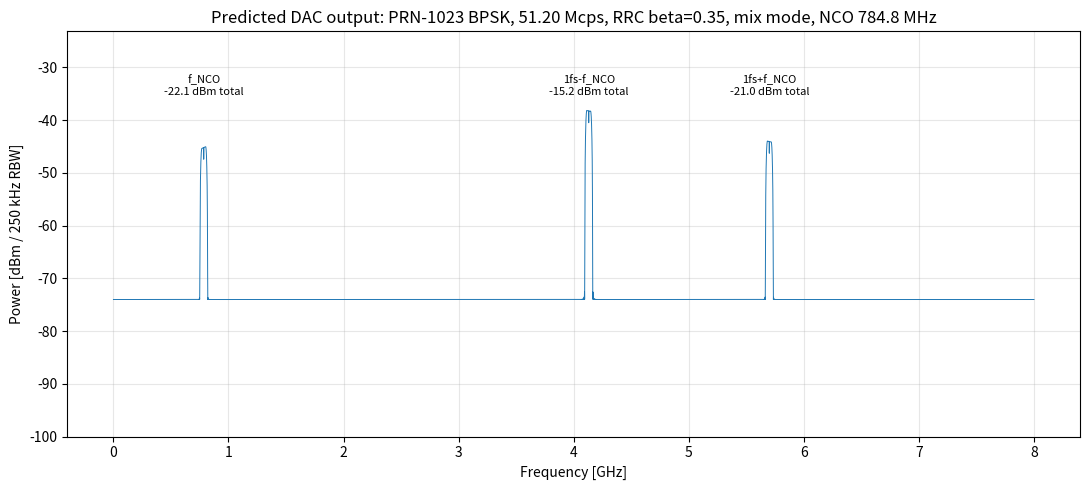
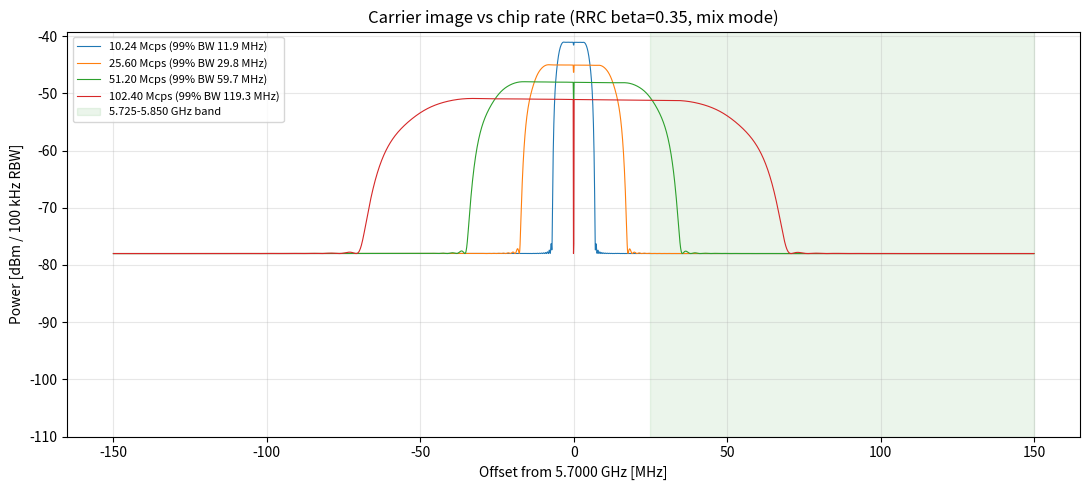
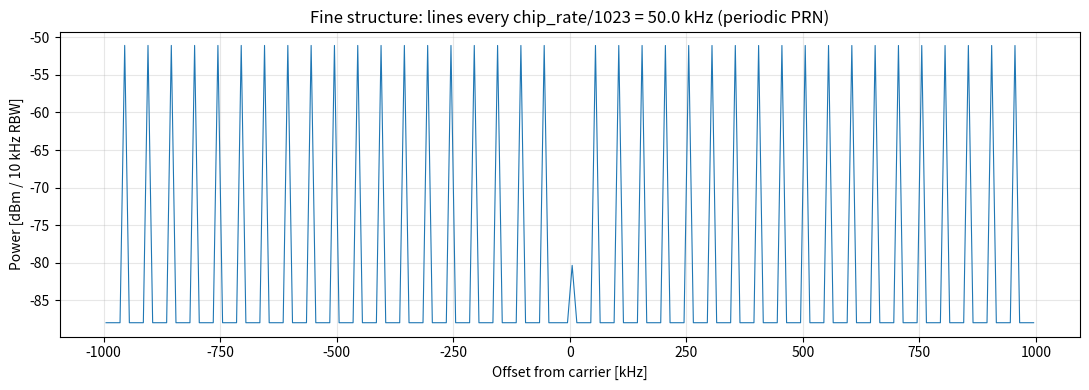

Here is the Python script that generated these plots, in order:
#!/usr/bin/env python3
"""
predicted_tx_spectrum.py

PURPOSE
    Predict what the SA124B spectrum analyzer will show when the RFSoC 4x2 DAC
    transmits the real timing waveform (PRN m-sequence + BPSK + RRC pulse
    shaping), BEFORE any of it is built in the FPGA. Used to choose the chip
    rate and filter roll-off, and to check that the signal fits in the band.

WHERE THIS RUNS
    On your Ubuntu PC. Needs only NumPy and Matplotlib.

WHY THE PREDICTION CAN BE TRUSTED
    The model is calibrated to the bench measurements from 2026-09-25:
      - DAC settings actually used: fs = 4.9152 GSPS, NCO = 784.8 MHz, mix-mode
        -> carrier = fs + f_NCO = 5.7 GHz (the zone-3 image)
      - the absolute power level is tied to the measured CW tone
        (-6.6 dBm at 1 GHz, normal mode, amplitude 0.5)
      - the measured extra loss of the board's output path is included

THE MODEL IN ONE LINE
    For every spectral line of the waveform:
        P(f) = P_digital(f)  x  |H_dac(f)|^2  x  L_board(f)
    where
      P_digital : power of that line in the digital signal after the NCO
      H_dac     : the DAC's output response (mix-mode or normal)
      L_board   : measured extra loss (baluns + traces + cable + analyzer)
    and every line appears at every image frequency k*fs +/- (f_NCO + f_baseband).

ASSUMPTION NOT YET VERIFIED ON THE BENCH
    The DAC's amplitude scales linearly with the digital value (so a waveform
    with the same peak as the 0.5 CW tone has the same peak output amplitude).
"""

# argparse : reads command-line options such as --chip-rate 25.6e6
# Path     : builds file paths and creates the output folder
import argparse
from pathlib import Path

import numpy as np
import matplotlib.pyplot as plt


# =============================================================================
# 1. CONSTANTS FROM THE BENCH
# =============================================================================

# DAC sample rate [Hz]. Fixed by the base overlay (read back from the RF Data
# Converter). Every image frequency is k*FS_DAC +/- f.
FS_DAC = 4.9152e9

# NCO frequency [Hz]. Chosen so the image at FS_DAC + F_NCO = 5.7 GHz.
F_NCO = 784.8e6

# Speed of light [m/s], used to convert chip period into path length.
C = 299_792_458.0

# ---- power calibration: the measured reference tone ----
# A constant input at amplitude 0.5, NCO at 1 GHz, normal mode, measured -6.6 dBm.
# From this single point we can compute the absolute power of any other signal.
CW_REF_DBM, CW_REF_AMP, CW_REF_FREQ = -6.6, 0.5, 1.0e9

# ---- measured extra output-path loss ----
# At each frequency, the difference between what the ideal DAC formula predicts
# and what the SA124B measured. This is the frequency response of everything
# after the DAC core: baluns, PCB traces, SMA cable, and the analyzer itself.
# Frequencies in GHz, losses in dB. The 0 GHz point anchors the curve at DC.
LOSS_F_GHZ = np.array([0.0, 0.785, 3.915, 4.130, 5.700, 5.915])
LOSS_DB    = np.array([0.0, 0.0,   1.4,   2.3,   5.3,   5.8])

# Approximate noise floor seen on the SA124B, as a density [dBm per Hz].
# Measured ~-73 dBm at 250 kHz RBW and ~-90 dBm at 10 kHz RBW on the bench;
# both correspond to roughly -128 dBm/Hz. Added so plots look like the analyzer.
ANALYZER_FLOOR_DBM_HZ = -128.0

# Feedback taps for maximal-length LFSRs (primitive polynomials).
# Key = number of register bits n, value = tap positions (1-indexed).
# An n-bit maximal-length LFSR repeats every 2^n - 1 chips; e.g. n=10 -> 1023.
# Taps from the standard Xilinx table (XAPP052).
LFSR_TAPS = {7: (7, 6), 9: (9, 5), 10: (10, 7), 11: (11, 9)}


# =============================================================================
# 2. DAC OUTPUT RESPONSE AND BOARD LOSS
# =============================================================================

def h_nrz(f, fs=FS_DAC):
    """
    Amplitude response of the DAC in NORMAL (NRZ, non-return-to-zero) mode.

    The DAC holds each sample constant for one full period Ts = 1/fs.
    A rectangular pulse of width Ts has the Fourier transform
        |H(f)| = |sin(pi f / fs) / (pi f / fs)|  =  |sinc(f / fs)|
    which is 1 at DC, falls with frequency, and is exactly 0 at fs.
    That's why normal mode favors Nyquist zone 1.

    Note: np.sinc(x) is defined as sin(pi x)/(pi x), so np.sinc(f/fs) is
    exactly the formula above.
    """
    return np.abs(np.sinc(np.atleast_1d(f) / fs))


def h_mix(f, fs=FS_DAC):
    """
    Amplitude response of the DAC in MIX-MODE (RF mode).

    Each sample is output as +value for the first half period and -value
    for the second half. The Fourier transform of that pulse is
        |H(f)| = sin^2(u) / u,   with u = pi f / (2 fs)
    which is 0 at DC, peaks near 0.74*fs (~3.6 GHz here), and falls to 0 at 2*fs.
    That's why mix-mode favors Nyquist zones 2 and 3.

    Both responses are normalized the same way (to Ts), so they can be
    compared directly: at 5.7 GHz, mix-mode gives 0.515 (-5.8 dB) where
    normal mode gives 0.16 (-15.9 dB).
    """
    u = np.pi * np.atleast_1d(f).astype(float) / (2 * fs)
    out = np.zeros_like(u)
    nz = u != 0                              # avoid dividing by zero at DC
    out[nz] = np.sin(u[nz]) ** 2 / u[nz]
    return out


def board_loss_db(f):
    """
    Extra output-path loss [dB] at frequency f [Hz], interpolated linearly
    between the measured points. Beyond the last measured point (5.915 GHz)
    np.interp holds the last value (5.8 dB), which is an assumption:
    the real loss probably keeps rising above 6 GHz.
    """
    return np.interp(np.atleast_1d(f) / 1e9, LOSS_F_GHZ, LOSS_DB)


def cw_ideal_dbm():
    """
    Power [dBm] that a CW tone of amplitude CW_REF_AMP would have with an
    IDEAL DAC (flat response, no board loss).

    We measured -6.6 dBm at 1 GHz, but that measurement already includes
    the normal-mode sinc roll-off at 1 GHz (-0.6 dB) and a tiny board loss.
    Removing both gives the "ideal" reference power, from which the power
    of any line at any frequency in any mode can be computed.
    """
    return (CW_REF_DBM
            - 20 * np.log10(h_nrz(CW_REF_FREQ)[0])   # undo the sinc roll-off at 1 GHz
            + board_loss_db(CW_REF_FREQ)[0])          # undo the board loss at 1 GHz


# =============================================================================
# 3. THE WAVEFORM: m-sequence -> BPSK -> RRC
#    (This is exactly the chain the FPGA will implement.)
# =============================================================================

def mseq(nbits=10):
    """
    Generate one period of a maximal-length sequence (m-sequence) of 0/1 bits
    with a Fibonacci LFSR (linear-feedback shift register).

    How an LFSR works:
      - a shift register of nbits bits, started in a non-zero state (all ones)
      - each clock: output the last bit, compute the XOR of the tap bits,
        shift everything one place, and insert the XOR result at the front
    With primitive-polynomial taps, the register visits every non-zero state
    exactly once, so the output repeats every 2^n - 1 bits.

    This is also exactly what the FPGA version will do: one XOR gate and
    a shift register, producing one chip per clock enable.
    """
    taps = LFSR_TAPS[nbits]
    state = np.ones(nbits, dtype=np.int8)        # any non-zero start state works
    n = 2 ** nbits - 1                           # sequence period in chips
    out = np.empty(n, dtype=np.int8)
    for i in range(n):
        out[i] = state[-1]                       # output bit = last register stage
        # XOR of the tapped stages (taps are 1-indexed, arrays are 0-indexed)
        fb = np.bitwise_xor.reduce(state[[t - 1 for t in taps]])
        state = np.roll(state, 1)                # shift every bit one stage along
        state[0] = fb                            # feedback enters the first stage

    # Sanity check: an m-sequence of period 2^n - 1 has exactly 2^(n-1) ones
    # (one more one than zeros). If this fails, the taps are wrong.
    assert out.sum() == 2 ** (nbits - 1), "not maximal length: check taps"
    return out


def rrc_taps(beta, sps, span):
    """
    Impulse response of a root-raised-cosine (RRC) pulse-shaping filter.

    beta : roll-off factor (0..1). Occupied bandwidth = chip_rate * (1 + beta).
           Small beta = narrower spectrum but longer, ringier pulses.
    sps  : samples per chip (how finely the pulse is sampled).
    span : filter length in chips (longer = closer to the ideal RRC).

    Why RRC: the transmitter uses RRC and the receiver's matched filter uses
    RRC too. Combined, they form a raised-cosine pulse, which has zero
    intersymbol interference and maximizes SNR at the correlator.

    The formula below is the standard closed form of the RRC impulse
    response. It has two special points (t = 0 and t = +/- 1/(4 beta))
    where the general formula divides by zero, so those use their limits.
    """
    # time axis in units of chip periods, centered on 0
    t = np.arange(-(span * sps) // 2, (span * sps) // 2 + 1) / sps
    h = np.empty(t.size)
    for i, ti in enumerate(t):
        if np.isclose(ti, 0.0):
            # limit of the formula at t = 0
            h[i] = 1 - beta + 4 * beta / np.pi
        elif beta > 0 and np.isclose(abs(ti), 1 / (4 * beta)):
            # limit of the formula at t = +/- 1/(4 beta)
            h[i] = (beta / np.sqrt(2)) * ((1 + 2 / np.pi) * np.sin(np.pi / (4 * beta))
                                          + (1 - 2 / np.pi) * np.cos(np.pi / (4 * beta)))
        else:
            # general closed-form RRC impulse response
            h[i] = ((np.sin(np.pi * ti * (1 - beta)) + 4 * beta * ti * np.cos(np.pi * ti * (1 + beta)))
                    / (np.pi * ti * (1 - (4 * beta * ti) ** 2)))

    # Normalize to unit energy so the filter doesn't change the signal's scale
    # in an arbitrary way (the peak is rescaled explicitly later anyway).
    return h / np.sqrt(np.sum(h ** 2))


def periodic_baseband(chip_rate, beta, nbits=10, sps=8, span=16, peak_amp=0.5):
    """
    Build ONE PERIOD of the baseband waveform, exactly as it will be
    transmitted continuously (the code repeats with no gaps).

    Steps:
      1. m-sequence bits 0/1  ->  BPSK chips +1/-1   (0 -> +1, 1 -> -1)
      2. upsample: place each chip at the start of sps samples, zeros between
      3. filter with the RRC pulse
      4. scale so the waveform's peak equals peak_amp

    Why circular convolution: the transmitted signal repeats forever, so the
    end of one period flows smoothly into the start of the next. Filtering
    one period "circularly" (wrapping around) reproduces that exactly, with
    no artificial start-up or end transients. Multiplying FFTs and
    transforming back is a fast way to do circular convolution.

    Returns
      b       : one period of the real baseband waveform (BPSK = real only)
      fs_bb   : its sample rate = sps * chip_rate
      papr_db : peak-to-average power ratio [dB] of the shaped waveform
    """
    chips = 1.0 - 2.0 * mseq(nbits)               # step 1: 0/1 -> +1/-1
    L = chips.size * sps                           # samples in one period
    up = np.zeros(L)
    up[::sps] = chips                              # step 2: one chip every sps samples
    # step 3: circular convolution with the RRC filter (zero-padded to L)
    b = np.real(np.fft.ifft(np.fft.fft(up) * np.fft.fft(rrc_taps(beta, sps, span), L)))

    # PAPR: how much higher the waveform's peaks are than its average power.
    # A constant CW tone has PAPR 0 dB; RRC-shaped BPSK has a few dB.
    # This matters because the DAC (and later the PA) are limited by PEAK,
    # but the analyzer measures AVERAGE power.
    papr_db = 10 * np.log10(np.max(b ** 2) / np.mean(b ** 2))

    # step 4: set the peak to peak_amp, the same scale as the DAC gain setting,
    # so peak_amp=0.5 means "same peak amplitude as the 0.5 CW bench tone"
    b *= peak_amp / np.max(np.abs(b))
    return b, sps * chip_rate, papr_db


def occupied_bw(b, fs_bb, frac=0.99):
    """
    Bandwidth containing `frac` (default 99%) of the signal's power, the
    standard "occupied bandwidth" used for band planning and regulations.

    Method: compute the power spectrum, sort by frequency, accumulate, and
    find the frequencies where 0.5% and 99.5% of the power has been reached.
    """
    P = np.abs(np.fft.fft(b)) ** 2
    f = np.fft.fftfreq(b.size, 1 / fs_bb)
    order = np.argsort(f)                           # FFT order -> ascending frequency
    cum = np.cumsum(P[order]) / P.sum()             # cumulative power fraction
    lo = f[order][np.searchsorted(cum, (1 - frac) / 2)]
    hi = f[order][np.searchsorted(cum, 1 - (1 - frac) / 2)]
    return hi - lo


# =============================================================================
# 4. DAC OUTPUT: every spectral line of every Nyquist image
# =============================================================================

def dac_output_lines(b, fs_bb, mode="mix", f_max=8e9):
    """
    Compute the frequency and power of every spectral line at the DAC output,
    including all Nyquist images up to f_max.

    Why "lines": because the waveform is periodic (the PRN repeats), its
    spectrum is not a continuous curve but a comb of discrete lines spaced
    chip_rate / (2^n - 1) apart. The FFT of exactly one period gives the
    amplitude of every line directly.

    Returns
      freqs  : frequency of every line [Hz], all images together
      pows   : power of every line [mW]
      images : list of dicts, one per image (label, center freq, total power)
    """
    L = b.size

    # FFT of one period, divided by L: each bin is one spectral line's complex
    # amplitude. By Parseval, sum(|Bk|^2) = mean(b^2) = average signal power.
    Bk = np.fft.fft(b) / L
    fk = np.fft.fftfreq(L, 1 / fs_bb)               # baseband frequency of each line

    # Power of each line relative to the CW reference tone.
    # Reasoning: after the complex-to-real mixer, a CW constant of amplitude A
    # gives one-sided power A^2/2, and a baseband line of amplitude Bk gives
    # one-sided power |Bk|^2/2. Their ratio is |Bk|^2 / A^2.
    rel = np.abs(Bk) ** 2 / CW_REF_AMP ** 2

    # Drop negligible lines (far out in the RRC filter's stopband), for speed.
    keep = rel > 1e-14

    # The NCO shifts every baseband line up by F_NCO. This gives the
    # frequencies in the DIGITAL domain (first Nyquist zone).
    f_dig, rel = F_NCO + fk[keep], rel[keep]

    # All digital lines must lie inside the first Nyquist zone (0 .. fs/2),
    # otherwise the images would overlap each other (aliasing).
    ok = (f_dig > 0) & (f_dig < FS_DAC / 2)
    if not ok.all():
        print(f"warning: {np.sum(~ok)} lines fall outside the first Nyquist zone and were dropped")
    f_dig, rel = f_dig[ok], rel[ok]

    H = h_mix if mode == "mix" else h_nrz           # choose the DAC output response
    p0_mw = 10 ** (cw_ideal_dbm() / 10)             # reference power, dBm -> mW

    freqs, pows, images = [], [], []

    # Loop over every image. The analog DAC output contains copies of the
    # digital spectrum at m*fs + f_dig and m*fs - f_dig for m = 0, 1, 2, ...
    #   m=0, + : the fundamental at f_NCO             (0.785 GHz)
    #   m=1, - : fs - f_NCO, spectrally mirrored      (4.130 GHz)
    #   m=1, + : fs + f_NCO, our carrier              (5.700 GHz)
    #   m=2, - : 2fs - f_NCO                          (9.05 GHz, beyond f_max)
    for m in range(int(f_max // FS_DAC) + 2):
        for sgn in (+1, -1):
            if m == 0 and sgn == -1:
                continue                             # negative frequencies: not physical here
            f = m * FS_DAC + sgn * f_dig             # this image's line frequencies
            sel = (f > 0) & (f < f_max)              # keep only what's on the display
            if not sel.any():
                continue
            f = f[sel]

            # Line power = reference power
            #              x relative line power (from the waveform)
            #              x DAC response squared (amplitude -> power)
            #              x measured board loss (dB -> linear)
            p = p0_mw * rel[sel] * H(f) ** 2 * 10 ** (-board_loss_db(f) / 10)

            fc = m * FS_DAC + sgn * F_NCO            # image center frequency
            label = "f_NCO" if m == 0 else f"{m}fs{'+' if sgn > 0 else '-'}f_NCO"
            images.append(dict(label=label, fc=fc, p_dbm=10 * np.log10(p.sum())))
            freqs.append(f)
            pows.append(p)
    return np.concatenate(freqs), np.concatenate(pows), images


def analyzer_trace(freqs, pows_mw, f_start, f_stop, rbw):
    """
    Turn the list of spectral lines into something that looks like a swept
    spectrum-analyzer trace.

    A real analyzer sweeps a filter of width RBW (resolution bandwidth)
    across the band and displays the power inside it. We approximate that by
    dividing the span into bins of width RBW and summing the power of all
    lines in each bin (a rectangular filter shape: slightly idealized, but
    total powers come out right).

    Consequence to be aware of: if the RBW is WIDER than the line spacing,
    several lines add up in each bin and the trace looks like a smooth band.
    If the RBW is NARROWER than the line spacing, you see the individual
    lines of the PRN comb (Figure 3 shows this).

    The analyzer's own noise floor (density x RBW) is added to every bin.
    Returns bin-center frequencies [Hz] and power per bin [dBm].
    """
    edges = np.arange(f_start, f_stop + rbw, rbw)
    p, _ = np.histogram(freqs, bins=edges, weights=pows_mw)   # sum line power per bin
    p += 10 ** (ANALYZER_FLOOR_DBM_HZ / 10) * rbw             # add the noise floor
    return 0.5 * (edges[:-1] + edges[1:]), 10 * np.log10(p)


def simulate(chip_rate, beta, mode="mix", peak_amp=0.5, nbits=10):
    """Run the whole chain for one configuration and bundle the results."""
    b, fs_bb, papr = periodic_baseband(chip_rate, beta, nbits=nbits, peak_amp=peak_amp)
    freqs, pows, images = dac_output_lines(b, fs_bb, mode)
    return dict(chip_rate=chip_rate, beta=beta, freqs=freqs, pows=pows, images=images,
                papr=papr, obw=occupied_bw(b, fs_bb), nchips=2 ** nbits - 1)


def image_power(sim, fc_target):
    """Total power [dBm] of the image whose center is closest to fc_target."""
    return min(sim["images"], key=lambda im: abs(im["fc"] - fc_target))["p_dbm"]


# =============================================================================
# 5. MAIN: run the simulations, make the figures, print the summary table
# =============================================================================

def main():
    # ---- command-line options (all have sensible defaults) ----
    ap = argparse.ArgumentParser(description=__doc__, formatter_class=argparse.RawDescriptionHelpFormatter)
    ap.add_argument("--chip-rate", type=float, default=FS_DAC / 96,
                    help="chips/s (default fs/96 = 51.2 Mcps)")
    ap.add_argument("--beta", type=float, default=0.35, help="RRC roll-off")
    ap.add_argument("--mode", choices=["mix", "nrz"], default="mix",
                    help="DAC output mode: mix = mix-mode (zone 2 setting), nrz = normal")
    ap.add_argument("--peak-amp", type=float, default=0.5,
                    help="waveform peak, same scale as DAC gain (0.5 = bench tone)")
    ap.add_argument("--nbits", type=int, default=10, choices=sorted(LFSR_TAPS),
                    help="LFSR length; PRN period = 2^nbits - 1 chips")
    ap.add_argument("--outdir", default="figures", help="folder for the PNG files")
    ap.add_argument("--no-show", action="store_true", help="save figures without opening windows")
    a = ap.parse_args()

    out = Path(a.outdir)
    out.mkdir(parents=True, exist_ok=True)           # create figures/ if it doesn't exist
    f_carrier = FS_DAC + F_NCO                        # 5.7 GHz: the image we transmit on

    # ---- the configuration chosen on the command line ----
    main_sim = simulate(a.chip_rate, a.beta, a.mode, a.peak_amp, a.nbits)

    # ---- Figure 1: full span 0-8 GHz, 250 kHz RBW (same view as the bench screenshots) ----
    fx, px = analyzer_trace(main_sim["freqs"], main_sim["pows"], 100e3, 8e9, 250e3)
    fig, ax = plt.subplots(figsize=(11, 5))
    ax.plot(fx / 1e9, px, lw=0.7)
    # label every image with its name and total power
    for im in main_sim["images"]:
        ax.annotate(f"{im['label']}\n{im['p_dbm']:.1f} dBm total", (im["fc"] / 1e9, px.max() + 3),
                    ha="center", fontsize=8)
    ax.set(xlabel="Frequency [GHz]", ylabel="Power [dBm / 250 kHz RBW]", ylim=(-100, px.max() + 15),
           title=f"Predicted DAC output: PRN-{main_sim['nchips']} BPSK, {a.chip_rate/1e6:.2f} Mcps, "
                 f"RRC beta={a.beta}, {a.mode} mode, NCO {F_NCO/1e6:.1f} MHz")
    ax.grid(alpha=0.3)
    fig.tight_layout()
    fig.savefig(out / "pred_full_span.png", dpi=150)

    # ---- Figure 2: compare chip rates around the 5.7 GHz carrier ----
    # These four rates are exact divisions of fs (fs/480, /192, /96, /48).
    # Integer ratios make the FPGA simple: one chip every N DAC samples.
    rates = [FS_DAC / 480, FS_DAC / 192, FS_DAC / 96, FS_DAC / 48]
    sims = [simulate(r, a.beta, a.mode, a.peak_amp, a.nbits) for r in rates]
    fig, ax = plt.subplots(figsize=(11, 5))
    for s in sims:
        fz, pz = analyzer_trace(s["freqs"], s["pows"], f_carrier - 150e6, f_carrier + 150e6, 100e3)
        ax.plot((fz - f_carrier) / 1e6, pz, lw=0.8,
                label=f"{s['chip_rate']/1e6:.2f} Mcps (99% BW {s['obw']/1e6:.1f} MHz)")
    # shade the 5.725-5.850 GHz license-free band, to see what fits
    ax.axvspan((5.725e9 - f_carrier) / 1e6, (5.850e9 - f_carrier) / 1e6, color="green", alpha=0.08,
               label="5.725-5.850 GHz band")
    ax.set(xlabel=f"Offset from {f_carrier/1e9:.4f} GHz [MHz]", ylabel="Power [dBm / 100 kHz RBW]",
           ylim=(-110, None), title=f"Carrier image vs chip rate (RRC beta={a.beta}, {a.mode} mode)")
    ax.legend(fontsize=8)
    ax.grid(alpha=0.3)
    fig.tight_layout()
    fig.savefig(out / "pred_chip_rate_compare.png", dpi=150)

    # ---- Figure 3: fine zoom (+/- 1 MHz, 10 kHz RBW) showing the PRN line comb ----
    # Because the code repeats every 2^n - 1 chips, the spectrum is a comb of
    # lines spaced chip_rate / (2^n - 1). At 10 kHz RBW the SA124B resolves
    # them, which makes a quick check that the real waveform is right.
    ff, pf = analyzer_trace(main_sim["freqs"], main_sim["pows"], f_carrier - 1e6, f_carrier + 1e6, 10e3)
    fig, ax = plt.subplots(figsize=(11, 4))
    ax.plot((ff - f_carrier) / 1e3, pf, lw=0.8)
    ax.set(xlabel="Offset from carrier [kHz]", ylabel="Power [dBm / 10 kHz RBW]",
           title=f"Fine structure: lines every chip_rate/{main_sim['nchips']} = "
                 f"{a.chip_rate/main_sim['nchips']/1e3:.1f} kHz (periodic PRN)")
    ax.grid(alpha=0.3)
    fig.tight_layout()
    fig.savefig(out / "pred_fine_comb.png", dpi=150)

    # ---- summary table ----
    # Columns:
    #   Rc         chip rate
    #   Tc         chip period = coarse timing resolution of the correlator
    #   c*Tc       the same, as a path length (how far light travels in one chip)
    #   99%BW      occupied bandwidth, for band planning
    #   PAPR       peak-to-average power ratio of the shaped waveform
    #   P@5.70     total power in the carrier image
    #   P@4.13     total power in the unwanted fs - f_NCO image (the BPF must kill this)
    #   lines      spacing of the PRN comb lines
    print(f"\nCW reference (ideal DAC, amplitude {CW_REF_AMP}): {cw_ideal_dbm():.2f} dBm")
    hdr = (f"{'Rc [Mcps]':>10} {'Tc [ns]':>8} {'c*Tc [m]':>9} {'99%BW[MHz]':>11} {'PAPR[dB]':>9} "
           f"{'P@5.70[dBm]':>12} {'P@4.13[dBm]':>12} {'lines[kHz]':>11}")
    print(hdr)
    print("-" * len(hdr))
    # print the four comparison rates, plus the command-line rate if it's different
    for s in sims + ([main_sim] if a.chip_rate not in rates else []):
        Tc = 1 / s["chip_rate"]
        print(f"{s['chip_rate']/1e6:10.2f} {Tc*1e9:8.2f} {C*Tc:9.2f} {s['obw']/1e6:11.1f} {s['papr']:9.2f} "
              f"{image_power(s, f_carrier):12.1f} {image_power(s, FS_DAC - F_NCO):12.1f} "
              f"{s['chip_rate']/s['nchips']/1e3:11.1f}")
    print(f"\nFigures saved to {out.resolve()}")

    if not a.no_show:
        plt.show()                                   # open the figure windows


# Only run main() when this file is executed as a script,
# not when it's imported from another file (e.g. to reuse mseq or rrc_taps).
if __name__ == "__main__":
    main()
